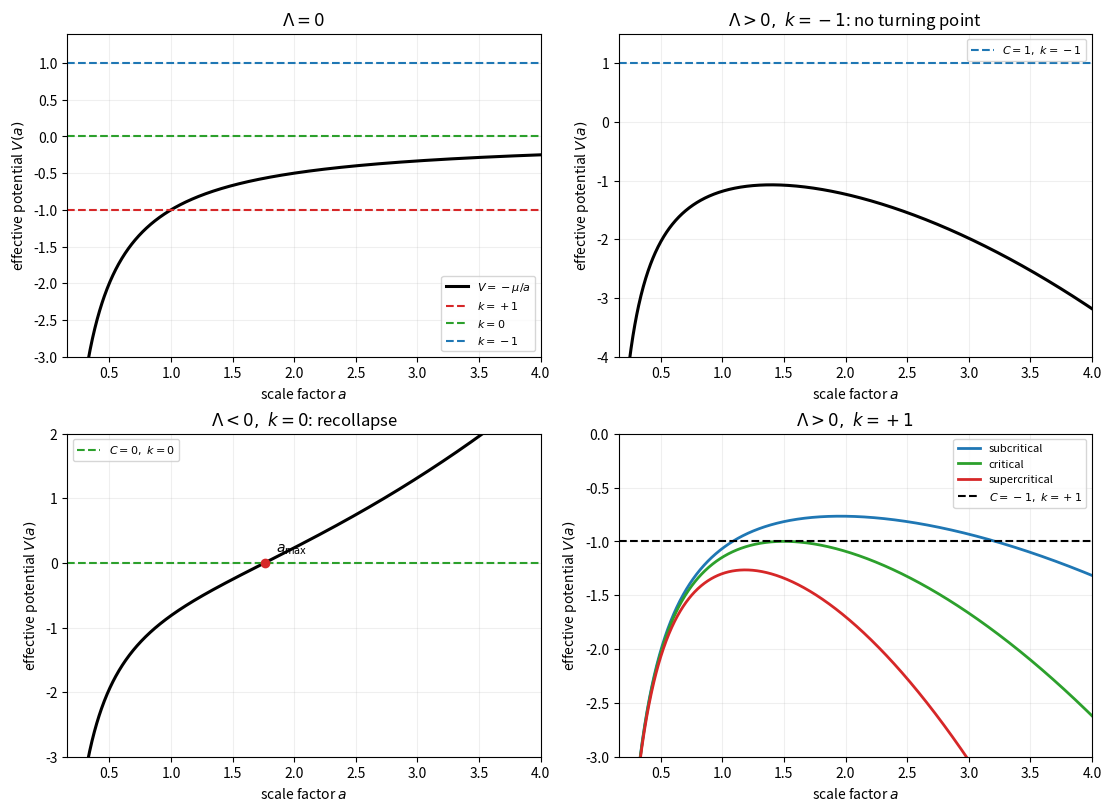

The script that saved this image: (Note: this script raises an exception after producing the figure.)
#!/usr/bin/env python3
"""Plot the effective potentials for 2018 Part II Paper 2, question 37."""

from pathlib import Path

import matplotlib.pyplot as plt
import numpy as np


mu = 1.0
a = np.linspace(0.16, 4.0, 1000)
fig, axes = plt.subplots(2, 2, figsize=(11.0, 8.0), layout="constrained")

ax = axes[0, 0]
potential = -mu / a
ax.plot(a, potential, color="black", linewidth=2.2, label=r"$V=-\mu/a$")
for energy, label, color in (
    (-1.0, r"$k=+1$", "#d62728"),
    (0.0, r"$k=0$", "#2ca02c"),
    (1.0, r"$k=-1$", "#1f77b4"),
):
    ax.axhline(energy, color=color, linestyle="--", label=label)
ax.set_title(r"$\Lambda=0$")
ax.set_ylim(-3.0, 1.4)
ax.legend(fontsize=8)

ax = axes[0, 1]
positive_lambda = 0.55
ax.plot(
    a,
    -mu / a - positive_lambda * a**2 / 3.0,
    color="black",
    linewidth=2.2,
)
ax.axhline(1.0, color="#1f77b4", linestyle="--", label=r"$C=1,\ k=-1$")
ax.set_title(r"$\Lambda>0,\ k=-1$: no turning point")
ax.set_ylim(-4.0, 1.5)
ax.legend(fontsize=8)

ax = axes[1, 0]
negative_lambda = 0.55
negative_potential = -mu / a + negative_lambda * a**2 / 3.0
ax.plot(a, negative_potential, color="black", linewidth=2.2)
ax.axhline(0.0, color="#2ca02c", linestyle="--", label=r"$C=0,\ k=0$")
turning = (3.0 * mu / negative_lambda) ** (1.0 / 3.0)
ax.scatter((turning,), (0.0,), color="#d62728", zorder=3)
ax.annotate(r"$a_{\max}$", (turning, 0.0), xytext=(8, 8), textcoords="offset points")
ax.set_title(r"$\Lambda<0,\ k=0$: recollapse")
ax.set_ylim(-3.0, 2.0)
ax.legend(fontsize=8)

ax = axes[1, 1]
critical_lambda = 4.0 / 9.0
for lam, label, color in (
    (0.20, "subcritical", "#1f77b4"),
    (critical_lambda, "critical", "#2ca02c"),
    (0.90, "supercritical", "#d62728"),
):
    ax.plot(
        a,
        -mu / a - lam * a**2 / 3.0,
        color=color,
        linewidth=2.0,
        label=label,
    )
ax.axhline(-1.0, color="black", linestyle="--", label=r"$C=-1,\ k=+1$")
ax.set_title(r"$\Lambda>0,\ k=+1$")
ax.set_ylim(-3.0, 0.0)
ax.legend(fontsize=8)

for ax in axes.flat:
    ax.set_xlim(a[0], a[-1])
    ax.set_xlabel(r"scale factor $a$")
    ax.set_ylabel(r"effective potential $V(a)$")
    ax.grid(alpha=0.2)

output = Path(Path(__file__).stem + ".png")
fig.savefig(output, dpi=100, facecolor="white")
plt.close(fig)
